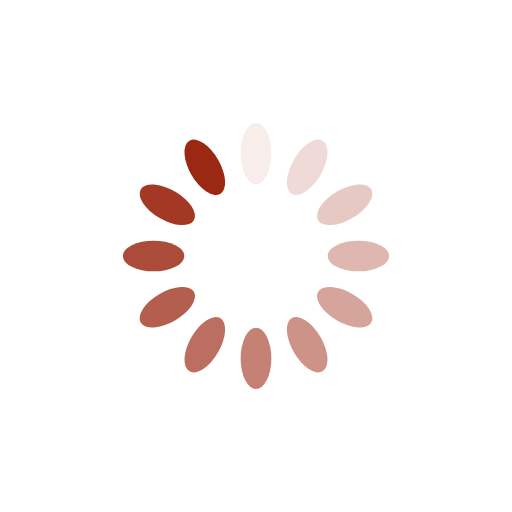
t = 0.00 s
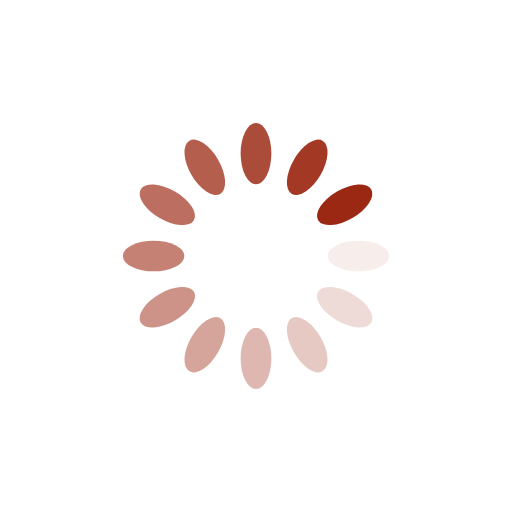
t = 0.25 s
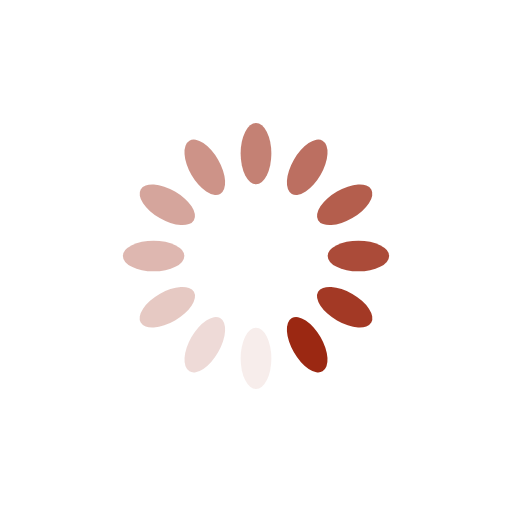
t = 0.50 s
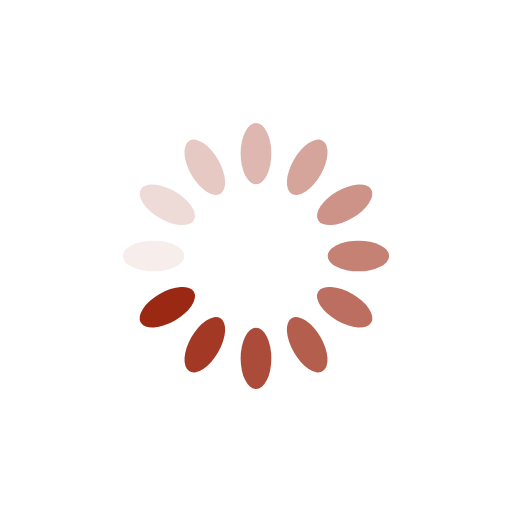
t = 0.75 s

The animated SVG that drew these frames (rendered in a browser with its animation timeline set to each time). Animation: 12 SMIL elements (animate=12); one cycle of 1.00 s, repeats indefinitely.

<?xml version="1.0" encoding="utf-8"?>
<svg xmlns="http://www.w3.org/2000/svg" xmlns:xlink="http://www.w3.org/1999/xlink" style="margin: auto; background: rgb(255, 255, 255); display: block; shape-rendering: auto;" width="200px" height="200px" viewBox="0 0 100 100" preserveAspectRatio="xMidYMid">
<g transform="rotate(0 50 50)">
  <rect x="47" y="24" rx="3" ry="6" width="6" height="12" fill="#9b2812">
    <animate attributeName="opacity" values="1;0" keyTimes="0;1" dur="1s" begin="-0.9166666666666666s" repeatCount="indefinite"></animate>
  </rect>
</g><g transform="rotate(30 50 50)">
  <rect x="47" y="24" rx="3" ry="6" width="6" height="12" fill="#9b2812">
    <animate attributeName="opacity" values="1;0" keyTimes="0;1" dur="1s" begin="-0.8333333333333334s" repeatCount="indefinite"></animate>
  </rect>
</g><g transform="rotate(60 50 50)">
  <rect x="47" y="24" rx="3" ry="6" width="6" height="12" fill="#9b2812">
    <animate attributeName="opacity" values="1;0" keyTimes="0;1" dur="1s" begin="-0.75s" repeatCount="indefinite"></animate>
  </rect>
</g><g transform="rotate(90 50 50)">
  <rect x="47" y="24" rx="3" ry="6" width="6" height="12" fill="#9b2812">
    <animate attributeName="opacity" values="1;0" keyTimes="0;1" dur="1s" begin="-0.6666666666666666s" repeatCount="indefinite"></animate>
  </rect>
</g><g transform="rotate(120 50 50)">
  <rect x="47" y="24" rx="3" ry="6" width="6" height="12" fill="#9b2812">
    <animate attributeName="opacity" values="1;0" keyTimes="0;1" dur="1s" begin="-0.5833333333333334s" repeatCount="indefinite"></animate>
  </rect>
</g><g transform="rotate(150 50 50)">
  <rect x="47" y="24" rx="3" ry="6" width="6" height="12" fill="#9b2812">
    <animate attributeName="opacity" values="1;0" keyTimes="0;1" dur="1s" begin="-0.5s" repeatCount="indefinite"></animate>
  </rect>
</g><g transform="rotate(180 50 50)">
  <rect x="47" y="24" rx="3" ry="6" width="6" height="12" fill="#9b2812">
    <animate attributeName="opacity" values="1;0" keyTimes="0;1" dur="1s" begin="-0.4166666666666667s" repeatCount="indefinite"></animate>
  </rect>
</g><g transform="rotate(210 50 50)">
  <rect x="47" y="24" rx="3" ry="6" width="6" height="12" fill="#9b2812">
    <animate attributeName="opacity" values="1;0" keyTimes="0;1" dur="1s" begin="-0.3333333333333333s" repeatCount="indefinite"></animate>
  </rect>
</g><g transform="rotate(240 50 50)">
  <rect x="47" y="24" rx="3" ry="6" width="6" height="12" fill="#9b2812">
    <animate attributeName="opacity" values="1;0" keyTimes="0;1" dur="1s" begin="-0.25s" repeatCount="indefinite"></animate>
  </rect>
</g><g transform="rotate(270 50 50)">
  <rect x="47" y="24" rx="3" ry="6" width="6" height="12" fill="#9b2812">
    <animate attributeName="opacity" values="1;0" keyTimes="0;1" dur="1s" begin="-0.16666666666666666s" repeatCount="indefinite"></animate>
  </rect>
</g><g transform="rotate(300 50 50)">
  <rect x="47" y="24" rx="3" ry="6" width="6" height="12" fill="#9b2812">
    <animate attributeName="opacity" values="1;0" keyTimes="0;1" dur="1s" begin="-0.08333333333333333s" repeatCount="indefinite"></animate>
  </rect>
</g><g transform="rotate(330 50 50)">
  <rect x="47" y="24" rx="3" ry="6" width="6" height="12" fill="#9b2812">
    <animate attributeName="opacity" values="1;0" keyTimes="0;1" dur="1s" begin="0s" repeatCount="indefinite"></animate>
  </rect>
</g>
<!-- [ldio] generated by https://loading.io/ --></svg>
